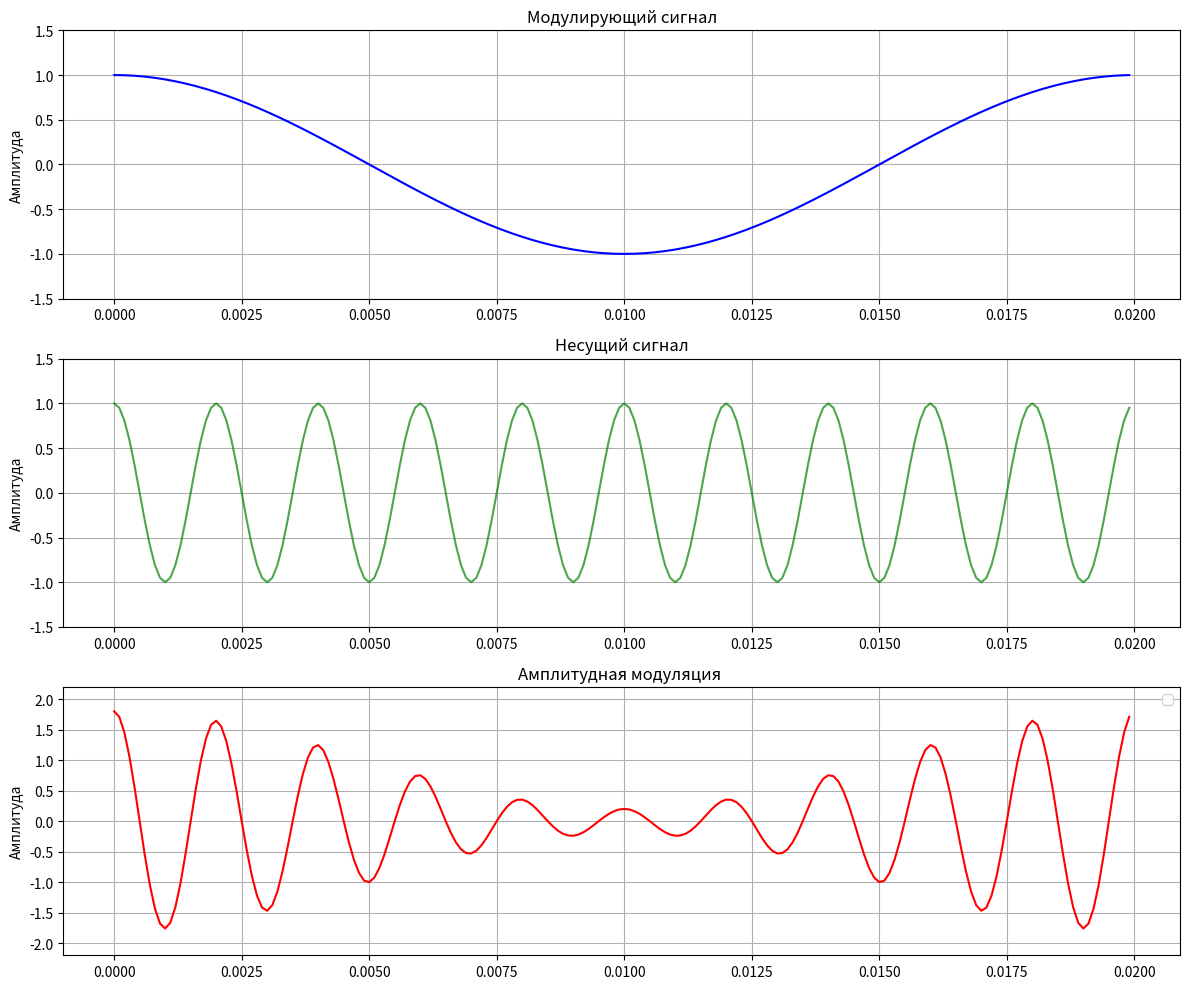

Generate this figure with matplotlib:
import numpy as np
import matplotlib.pyplot as plt

# Параметры сигнала
fs = 10000        # Частота дискретизации (Гц)
T = 0.02          # Длительность сигнала (с)
t = np.arange(0, T, 1/fs)  # Временная ось

# Параметры модуляции
fc = 500          # Частота несущей (Гц)
fm = 50           # Частота модулирующего сигнала (Гц)
Am = 1            # Амплитуда модулирующего сигнала
Ac = 1            # Амплитуда несущей
mu = 0.8          # Глубина модуляции (0-1)

# Генерация сигналов
carrier = Ac * np.cos(2 * np.pi * fc * t)          # Несущий сигнал
modulating = Am * np.cos(2 * np.pi * fm * t)       # Модулирующий сигнал

# Амплитудная модуляция
am_signal = (Ac + mu * modulating) * np.cos(2 * np.pi * fc * t)

# Огибающая сигнала
envelope_upper = Ac * (1 + mu * modulating)  # Верхняя огибающая
envelope_lower = Ac * (1 - mu * modulating)  # Нижняя огибающая (инвертированная)

# Построение графиков
plt.figure(figsize=(12, 10))

# 1. Модулирующий сигнал
plt.subplot(3, 1, 1)
plt.plot(t, modulating, 'b', linewidth=1.5)
plt.title('Модулирующий сигнал')
plt.ylabel('Амплитуда')
plt.grid(True)
plt.ylim(-1.5, 1.5)

# 2. Несущий сигнал
plt.subplot(3, 1, 2)
plt.plot(t, carrier, 'g', alpha=0.7)
plt.title('Несущий сигнал')
plt.ylabel('Амплитуда')
plt.grid(True)
plt.ylim(-1.5, 1.5)

# 3. Амплитудно-модулированный сигнал
plt.subplot(3, 1, 3)
plt.plot(t, am_signal, 'r')
plt.title('Амплитудная модуляция ')
plt.ylabel('Амплитуда')
plt.grid(True)
plt.legend()
plt.ylim(-2.2, 2.2)

plt.tight_layout()
plt.show()
